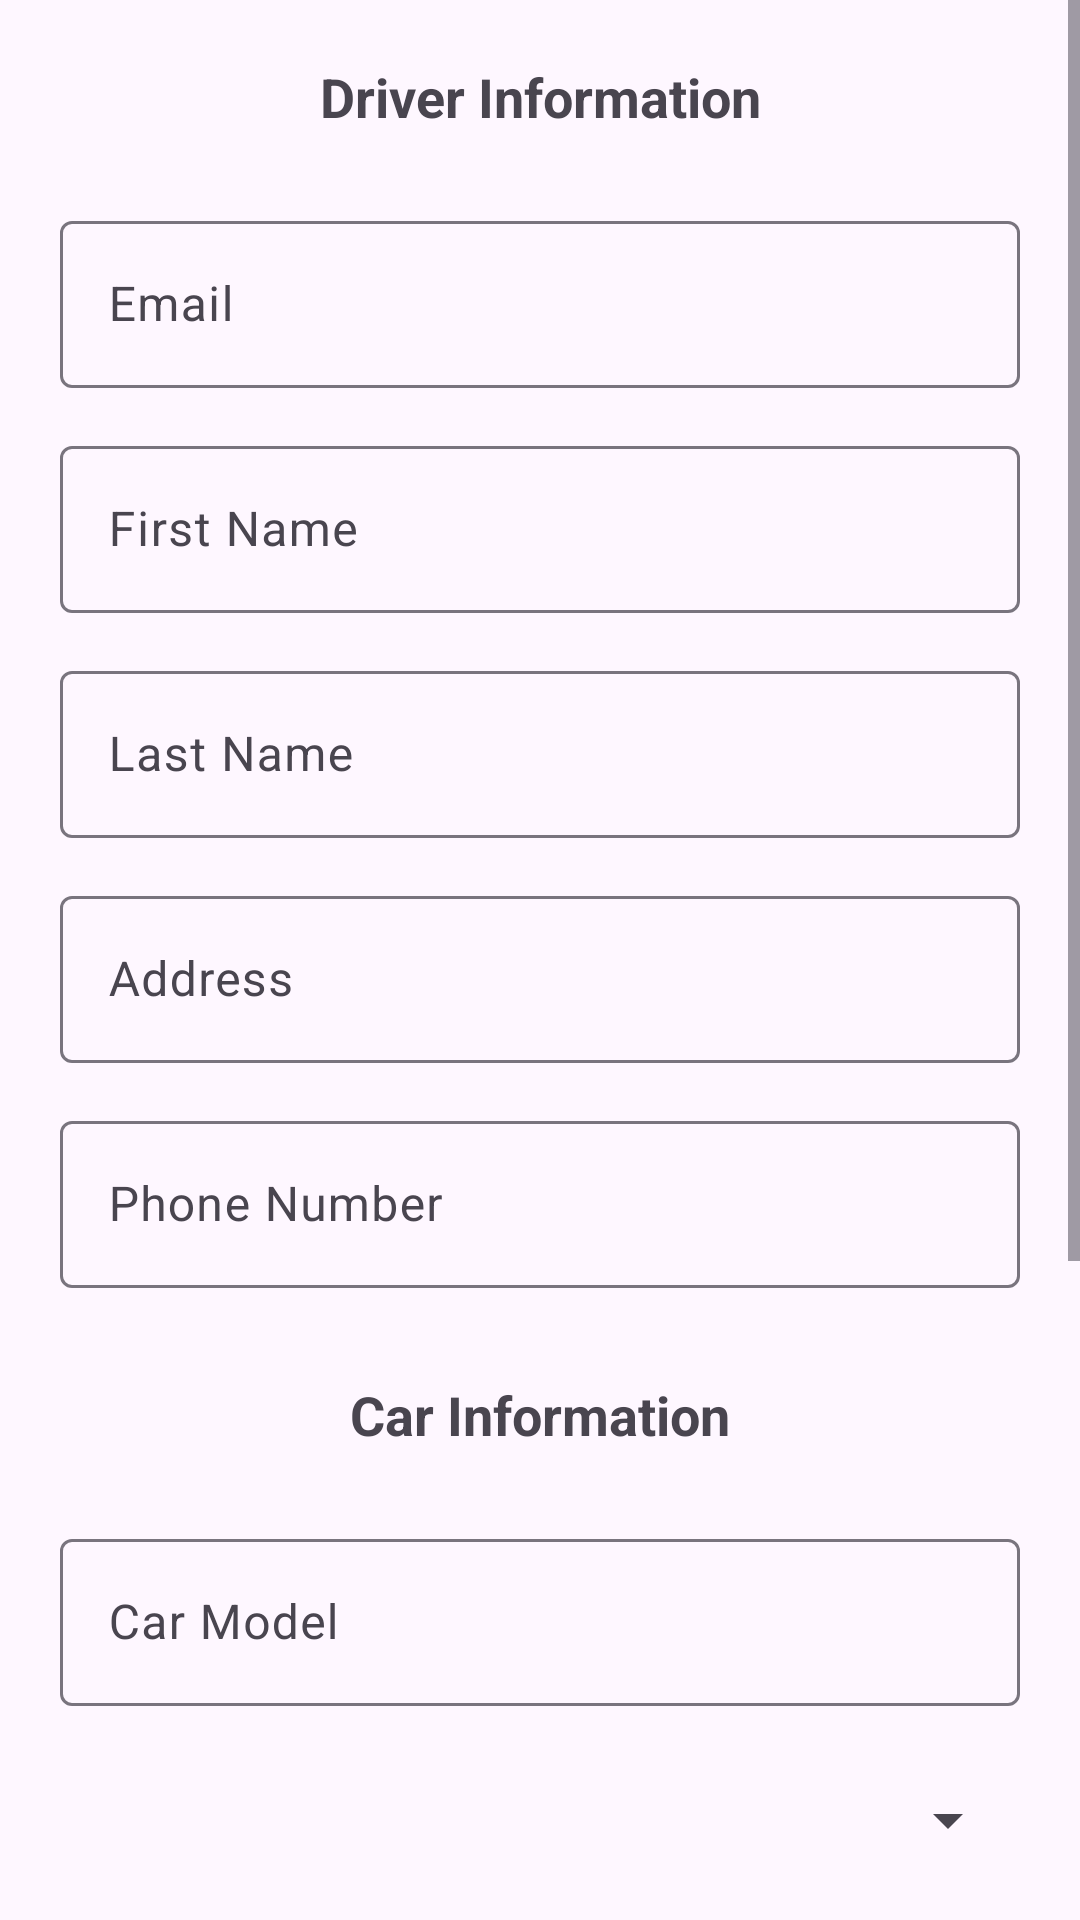

Layout XML and referenced resources for this Android screen:
<!-- AndroidManifest.xml: application theme Theme.Mobileapplicationsproject2025 -->
<!-- res/layout/fragment_admin_register_driver.xml -->
<?xml version="1.0" encoding="utf-8"?>
<ScrollView xmlns:android="http://schemas.android.com/apk/res/android"
    xmlns:app="http://schemas.android.com/apk/res-auto"
    xmlns:tools="http://schemas.android.com/tools"
    android:layout_width="match_parent"
    android:layout_height="match_parent"
    android:fillViewport="true"
    tools:context=".AdminRegisterDriverFragment">

    <LinearLayout
        android:layout_width="match_parent"
        android:layout_height="wrap_content"
        android:orientation="vertical"
        android:padding="20dp">

        <TextView
            android:layout_width="match_parent"
            android:layout_height="wrap_content"
            android:text="Driver Information"
            android:textAlignment="center"
            android:textSize="18sp"
            android:textStyle="bold"
            android:layout_marginBottom="10dp"/>

        <com.google.android.material.textfield.TextInputLayout
            android:id="@+id/tilAdminRegisterDriverEmail"
            android:layout_width="match_parent"
            android:layout_height="wrap_content"
            android:layout_marginTop="14dp"
            android:hint="Email">

            <com.google.android.material.textfield.TextInputEditText
                android:id="@+id/etAdminRegisterDriverEmail"
                android:layout_width="match_parent"
                android:layout_height="wrap_content"
                android:inputType="textEmailAddress" />
        </com.google.android.material.textfield.TextInputLayout>

        <com.google.android.material.textfield.TextInputLayout
            android:id="@+id/tilAdminRegisterDriverFirstName"
            android:layout_width="match_parent"
            android:layout_height="wrap_content"
            android:layout_marginTop="14dp"
            android:hint="First Name">

            <com.google.android.material.textfield.TextInputEditText
                android:id="@+id/etAdminRegisterDriverFirstName"
                android:layout_width="match_parent"
                android:layout_height="wrap_content"
                android:inputType="textPersonName" />
        </com.google.android.material.textfield.TextInputLayout>

        <com.google.android.material.textfield.TextInputLayout
            android:id="@+id/tilAdminRegisterDriverLastName"
            android:layout_width="match_parent"
            android:layout_height="wrap_content"
            android:layout_marginTop="14dp"
            android:hint="Last Name">

            <com.google.android.material.textfield.TextInputEditText
                android:id="@+id/etAdminRegisterDriverLastName"
                android:layout_width="match_parent"
                android:layout_height="wrap_content"
                android:inputType="textPersonName" />
        </com.google.android.material.textfield.TextInputLayout>

        <com.google.android.material.textfield.TextInputLayout
            android:id="@+id/tilAdminRegisterDriverAddress"
            android:layout_width="match_parent"
            android:layout_height="wrap_content"
            android:layout_marginTop="14dp"
            android:hint="Address">

            <com.google.android.material.textfield.TextInputEditText
                android:id="@+id/etAdminRegisterDriverAddress"
                android:layout_width="match_parent"
                android:layout_height="wrap_content"
                android:inputType="textPostalAddress" />
        </com.google.android.material.textfield.TextInputLayout>

        <com.google.android.material.textfield.TextInputLayout
            android:id="@+id/tilAdminRegisterDriverPhone"
            android:layout_width="match_parent"
            android:layout_height="wrap_content"
            android:layout_marginTop="14dp"
            android:hint="Phone Number">

            <com.google.android.material.textfield.TextInputEditText
                android:id="@+id/etAdminRegisterDriverPhone"
                android:layout_width="match_parent"
                android:layout_height="wrap_content"
                android:inputType="phone" />
        </com.google.android.material.textfield.TextInputLayout>

        <TextView
            android:layout_width="match_parent"
            android:layout_height="wrap_content"
            android:text="Car Information"
            android:textAlignment="center"
            android:textSize="18sp"
            android:textStyle="bold"
            android:layout_marginTop="30dp"
            android:layout_marginBottom="10dp"/>

        <com.google.android.material.textfield.TextInputLayout
            android:id="@+id/tilAdminRegisterDriverModel"
            android:layout_width="match_parent"
            android:layout_height="wrap_content"
            android:layout_marginTop="14dp"
            android:hint="Car Model">

            <com.google.android.material.textfield.TextInputEditText
                android:id="@+id/etAdminRegisterDriverModel"
                android:layout_width="match_parent"
                android:layout_height="wrap_content"
                android:inputType="textCapWords" />
        </com.google.android.material.textfield.TextInputLayout>

        <Spinner
            android:id="@+id/spinnerAdminRegisterDriverCarType"
            android:layout_width="match_parent"
            android:layout_height="48dp"
            android:minHeight="48dp"
            android:layout_marginTop="14dp"
            android:paddingStart="12dp"
            android:paddingEnd="12dp"/>

        <com.google.android.material.textfield.TextInputLayout
            android:id="@+id/tilAdminRegisterDriverPlateNumber"
            android:layout_width="match_parent"
            android:layout_height="wrap_content"
            android:layout_marginTop="14dp"
            android:hint="Plate Number">

            <com.google.android.material.textfield.TextInputEditText
                android:id="@+id/etAdminRegisterDriverPlateNumber"
                android:layout_width="match_parent"
                android:layout_height="wrap_content"
                android:inputType="textCapCharacters" />
        </com.google.android.material.textfield.TextInputLayout>

        <TextView
            android:id="@+id/tvAdminRegisterDriverSeatCount"
            android:layout_width="wrap_content"
            android:layout_height="wrap_content"
            android:text="Seats: 3"
            android:layout_marginTop="18dp"
            android:textStyle="bold"/>

        <com.google.android.material.slider.Slider
            android:id="@+id/sliderAdminRegisterDriverSeats"
            android:layout_width="match_parent"
            android:layout_height="wrap_content"
            android:valueFrom="1"
            android:valueTo="8"
            android:stepSize="1"
            android:value="3"/>

        <CheckBox
            android:id="@+id/cbAdminRegisterDriverBabyFriendly"
            android:layout_width="wrap_content"
            android:layout_height="wrap_content"
            android:text="Baby Friendly"
            android:layout_marginTop="10dp"/>

        <CheckBox
            android:id="@+id/cbAdminRegisterDriverAnimalFriendly"
            android:layout_width="wrap_content"
            android:layout_height="wrap_content"
            android:text="Animal Friendly"/>

        <com.google.android.material.button.MaterialButton
            android:id="@+id/btnAdminRegisterDriverCreateDriver"
            android:layout_width="match_parent"
            android:layout_height="wrap_content"
            android:text="Create Driver"
            android:textColor="#FFFFFF"
            android:backgroundTint="@color/orange_action"
            android:layout_marginTop="10dp"/>

    </LinearLayout>
</ScrollView>
<!-- resources referenced by this layout -->
<resources>
  <color name="orange_action">#F7990C</color>
  <style name="Theme.Mobileapplicationsproject2025" parent="Base.Theme.Mobileapplicationsproject2025" />
  <style name="Base.Theme.Mobileapplicationsproject2025" parent="Theme.Material3.DayNight.NoActionBar">
          
          
      </style>
</resources>
